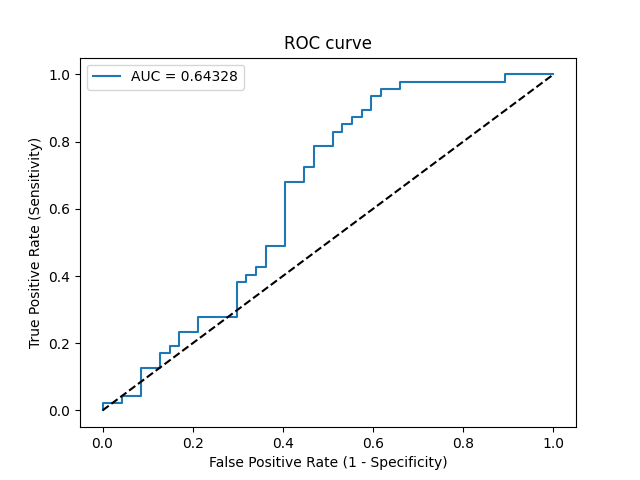

The data file committed next to this chart (first rows):
Threshold, Sensitivity, Specificity, NPV, PPV
inf, 0.0, 1.0, 0.5, 0
0.672, 0.02128, 1.0, 0.5054, 1.0
0.6373, 0.02128, 0.9574, 0.4945, 0.3333
0.6299, 0.04255, 0.9574, 0.5, 0.5
0.6036, 0.04255, 0.9149, 0.4886, 0.3333
0.5836, 0.1277, 0.9149, 0.5119, 0.6
0.5787, 0.1277, 0.8723, 0.5, 0.5
0.5736, 0.1702, 0.8723, 0.5125, 0.5714
0.5695, 0.1702, 0.8511, 0.5063, 0.5333
0.5683, 0.1915, 0.8511, 0.5128, 0.5625
0.5631, 0.1915, 0.8298, 0.5065, 0.5294
0.5617, 0.234, 0.8298, 0.52, 0.5789
0.5473, 0.234, 0.7872, 0.5068, 0.5238
0.5429, 0.2766, 0.7872, 0.5211, 0.5652
0.5362, 0.2766, 0.7021, 0.4925, 0.4815
0.4986, 0.383, 0.7021, 0.5323, 0.5625
0.4949, 0.383, 0.6809, 0.5246, 0.5455
0.4927, 0.4043, 0.6809, 0.5333, 0.5588
0.4893, 0.4043, 0.6596, 0.5254, 0.5429
0.487, 0.4255, 0.6596, 0.5345, 0.5556
0.4862, 0.4255, 0.6383, 0.5263, 0.5405
0.4818, 0.4894, 0.6383, 0.5556, 0.575
0.477, 0.4894, 0.5957, 0.5385, 0.5476
0.446, 0.6809, 0.5957, 0.6512, 0.6275
0.4405, 0.6809, 0.5532, 0.6341, 0.6038
0.4321, 0.7234, 0.5532, 0.6667, 0.6182
0.4298, 0.7234, 0.5319, 0.6579, 0.6071
0.4118, 0.7872, 0.5319, 0.7143, 0.6271
0.3976, 0.7872, 0.4894, 0.697, 0.6066
0.3934, 0.8298, 0.4894, 0.7419, 0.619
0.391, 0.8298, 0.4681, 0.7333, 0.6094
0.3827, 0.8511, 0.4681, 0.7586, 0.6154
0.3791, 0.8511, 0.4468, 0.75, 0.6061
0.3788, 0.8723, 0.4468, 0.7778, 0.6119
0.3734, 0.8723, 0.4255, 0.7692, 0.6029
0.3667, 0.8936, 0.4255, 0.8, 0.6087
0.3606, 0.8936, 0.4043, 0.7917, 0.6
0.3567, 0.9362, 0.4043, 0.8636, 0.6111
0.3543, 0.9362, 0.383, 0.8571, 0.6027
0.3543, 0.9574, 0.383, 0.9, 0.6081
0.3491, 0.9574, 0.3404, 0.8889, 0.5921
0.3479, 0.9787, 0.3404, 0.9412, 0.5974
0.2947, 0.9787, 0.1064, 0.8333, 0.5227
0.2699, 1.0, 0.1064, 1.0, 0.5281
0.1655, 1.0, 0.0, 0, 0.5
